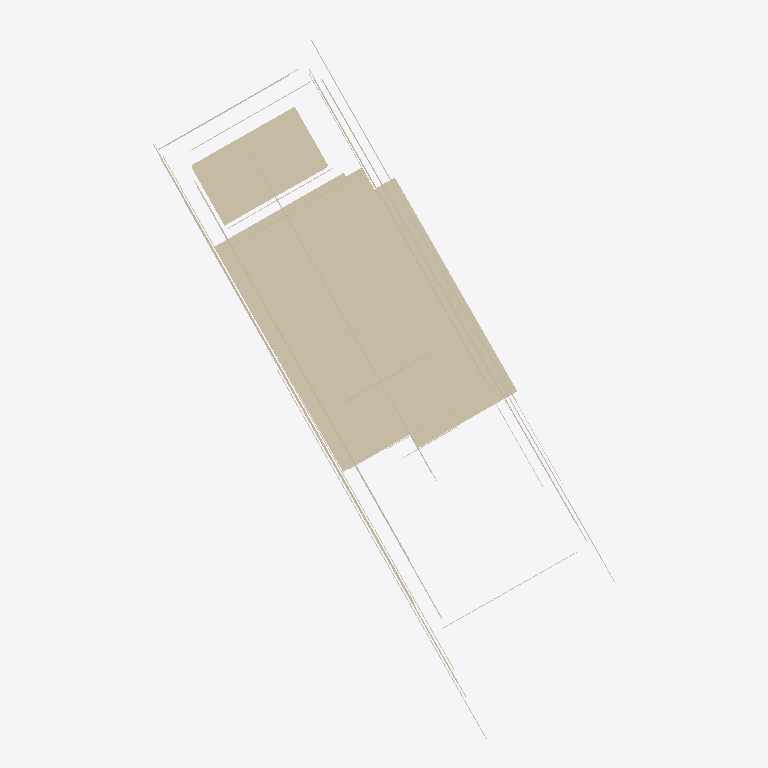
Plan cut of the same IFC building model at storey 'My Storey' (level 0.00 m, cut at 1.40 m), seen from above with north up, elements coloured by IFC class (only those large enough to see are counted): 40 walls (beige). Cut surfaces are drawn darker.
Extent 15.1 m × 23.3 m × 8.7 m (x, y, z). Storeys (1): My Storey at 0.00 m. Elements (84): 84 IfcWall.

HEADER;
FILE_DESCRIPTION(('ViewDefinition[DesignTransferView]'),'2;1');
FILE_NAME('MaisonLyonObject.ifc','2025-06-03T10:19:14+02:00',(''),(''),'IfcOpenShell 0.8.3-alpha250602','Bonsai 0.8.3-alpha250602-0aae576','Nobody');
FILE_SCHEMA(('IFC4'));
ENDSEC;
DATA;
#1=IFCPROJECT('2DnGx4qkjAsfUmncIDWogw',$,'My Project',$,$,$,$,(#14,#26),#9);
#31=IFCSITE('2PZ3Kxvzz0_9xY6_n7Ee0G',$,'My Site',$,$,#54,$,$,$,$,$,$,$,$);
#37=IFCBUILDING('1Dbtm6nEb6yhOrW9AeJ5et',$,'My Building',$,$,#60,$,$,$,$,$,$);
#43=IFCBUILDINGSTOREY('1cuuiOIsj4fwu2Wb4PNP4N',$,'My Storey',$,$,#66,$,$,$,$);
#861=IFCWALL('1x5ESXJwj3b9SGYVFlYean',$,'CustomCube',$,$,#1261,#871,$,.SOLIDWALL.);
#960=IFCWALL('2gRtcZDUz2Nw6ORgeuhLtz',$,'CustomCube',$,$,#1306,#970,$,.SOLIDWALL.);
#1048=IFCWALL('3URFNAegLD0O9Pk0yVuVBx',$,'CustomCube',$,$,#1346,#1058,$,.SOLIDWALL.);
#1026=IFCWALL('387qOEYFP9QefS99AWYoYl',$,'CustomCube',$,$,#1336,#1036,$,.SOLIDWALL.);
#167=IFCWALL('2qYHxE3HX2EfpEFl9XDyc4',$,'CustomCube',$,$,#579,#177,$,.SOLIDWALL.);
#79=IFCWALL('3QBOHaouzFGvOLn6yxLQha',$,'CustomCube',$,$,#539,#89,$,.SOLIDWALL.);
#938=IFCWALL('1xq3WgSBL7CBXnRn2NFPF2',$,'CustomCube',$,$,#1296,#948,$,.SOLIDWALL.);
#442=IFCWALL('3xWELDhWv0EwmV$gD2H$Xd',$,'CustomCube',$,$,#704,#452,$,.SOLIDWALL.);
#409=IFCWALL('1uYkXPJcHFE97Qurg1$sQ5',$,'CustomCube',$,$,#689,#419,$,.SOLIDWALL.);
#420=IFCWALL('3sID4zfa998Aj1BX$NYGIp',$,'CustomCube',$,$,#694,#430,$,.SOLIDWALL.);
#90=IFCWALL('2GLAyPU_X5dRJe7iKLbuKR',$,'CustomCube',$,$,#544,#100,$,.SOLIDWALL.);
#277=IFCWALL('3lY5SJ8zz0Pw95l4cGtfeP',$,'CustomCube',$,$,#629,#287,$,.SOLIDWALL.);
#872=IFCWALL('0UQE$fqxH6qgYRazU7CSr$',$,'CustomCube',$,$,#1266,#882,$,.SOLIDWALL.);
#123=IFCWALL('276zY1uOb6ywqqyfx4Ohgs',$,'CustomCube',$,$,#559,#133,$,.SOLIDWALL.);
#156=IFCWALL('1EWYJ4ZVTFEeRZKq4bw8qi',$,'CustomCube',$,$,#574,#166,$,.SOLIDWALL.);
#1125=IFCWALL('0Eflt9uBv5dhVrSi0OBjxC',$,'CustomCube',$,$,#1381,#1135,$,.SOLIDWALL.);
#332=IFCWALL('2tXsQ$RnvCmPX5_enxhCpl',$,'CustomCube',$,$,#654,#342,$,.SOLIDWALL.);
#806=IFCWALL('08RAgZDujDYwwmtV3S$nFd',$,'CustomCube',$,$,#1236,#816,$,.SOLIDWALL.);
#112=IFCWALL('33q4Z5e7r8EfLshwouRA_8',$,'CustomCube',$,$,#554,#122,$,.SOLIDWALL.);
#850=IFCWALL('1voNJqzRz43gEWryt7T_Tb',$,'CustomCube',$,$,#1256,#860,$,.SOLIDWALL.);
#255=IFCWALL('3CIH1M08v5bAEBYslnEsDC',$,'CustomCube',$,$,#619,#265,$,.SOLIDWALL.);
#817=IFCWALL('2avRlhB5n25ufmZRvQWg6r',$,'CustomCube',$,$,#1241,#827,$,.SOLIDWALL.);
#376=IFCWALL('0NM71ISeDBYwGQSW8CNqxO',$,'CustomCube',$,$,#674,#386,$,.SOLIDWALL.);
#740=IFCWALL('1HDVhOy1L07OZigIRWdM20',$,'CustomCube',$,$,#1206,#750,$,.SOLIDWALL.);
#1158=IFCWALL('1qTb8cz$zCKhvvN5IEuQHk',$,'CustomCube',$,$,#1396,#1168,$,.SOLIDWALL.);
#200=IFCWALL('3VetMwJqbA_APqP7NYb227',$,'CustomCube',$,$,#594,#210,$,.SOLIDWALL.);
#431=IFCWALL('3eD3uVvu5BixlNnGJCD2CR',$,'CustomCube',$,$,#699,#441,$,.SOLIDWALL.);
#233=IFCWALL('3x6SQHnEHAiv0ghZOE6nJd',$,'CustomCube',$,$,#609,#243,$,.SOLIDWALL.);
#244=IFCWALL('2edXRHLpLAG81L0E60FpZ1',$,'CustomCube',$,$,#614,#254,$,.SOLIDWALL.);
#101=IFCWALL('1sPAWqgv1DYxvolJ6CLpR9',$,'CustomCube',$,$,#549,#111,$,.SOLIDWALL.);
#321=IFCWALL('3fhY6HRHn9MAsgTKhCKzaS',$,'CustomCube',$,$,#649,#331,$,.SOLIDWALL.);
#1059=IFCWALL('1_NcDRPHf7kB39KAAd0I_s',$,'CustomCube',$,$,#1351,#1069,$,.SOLIDWALL.);
#310=IFCWALL('0w6Bk$Fnv2vgNRGBCzcDDT',$,'CustomCube',$,$,#644,#320,$,.SOLIDWALL.);
#1037=IFCWALL('1tDZ5q1t96HPw1E3VoPRQi',$,'CustomCube',$,$,#1341,#1047,$,.SOLIDWALL.);
#475=IFCWALL('083jndoAr8ZQhHNZxkLWml',$,'CustomCube',$,$,#719,#485,$,.SOLIDWALL.);
#828=IFCWALL('12vKl7Va17euJVU1ydpbjX',$,'CustomCube',$,$,#1246,#838,$,.SOLIDWALL.);
#839=IFCWALL('3ORynqfyj8wv0svWJDmP58',$,'CustomCube',$,$,#1251,#849,$,.SOLIDWALL.);
#1169=IFCWALL('149noczMX43xHnKZo$XMBq',$,'CustomCube',$,$,#1401,#1179,$,.SOLIDWALL.);
#387=IFCWALL('0UJd3uxTH3GuA2woZwipPd',$,'CustomCube',$,$,#679,#397,$,.SOLIDWALL.);
#1081=IFCWALL('1Nxy3BuU90$RMYzWXC4SIh',$,'CustomCube',$,$,#1361,#1091,$,.SOLIDWALL.);
ENDSEC;
